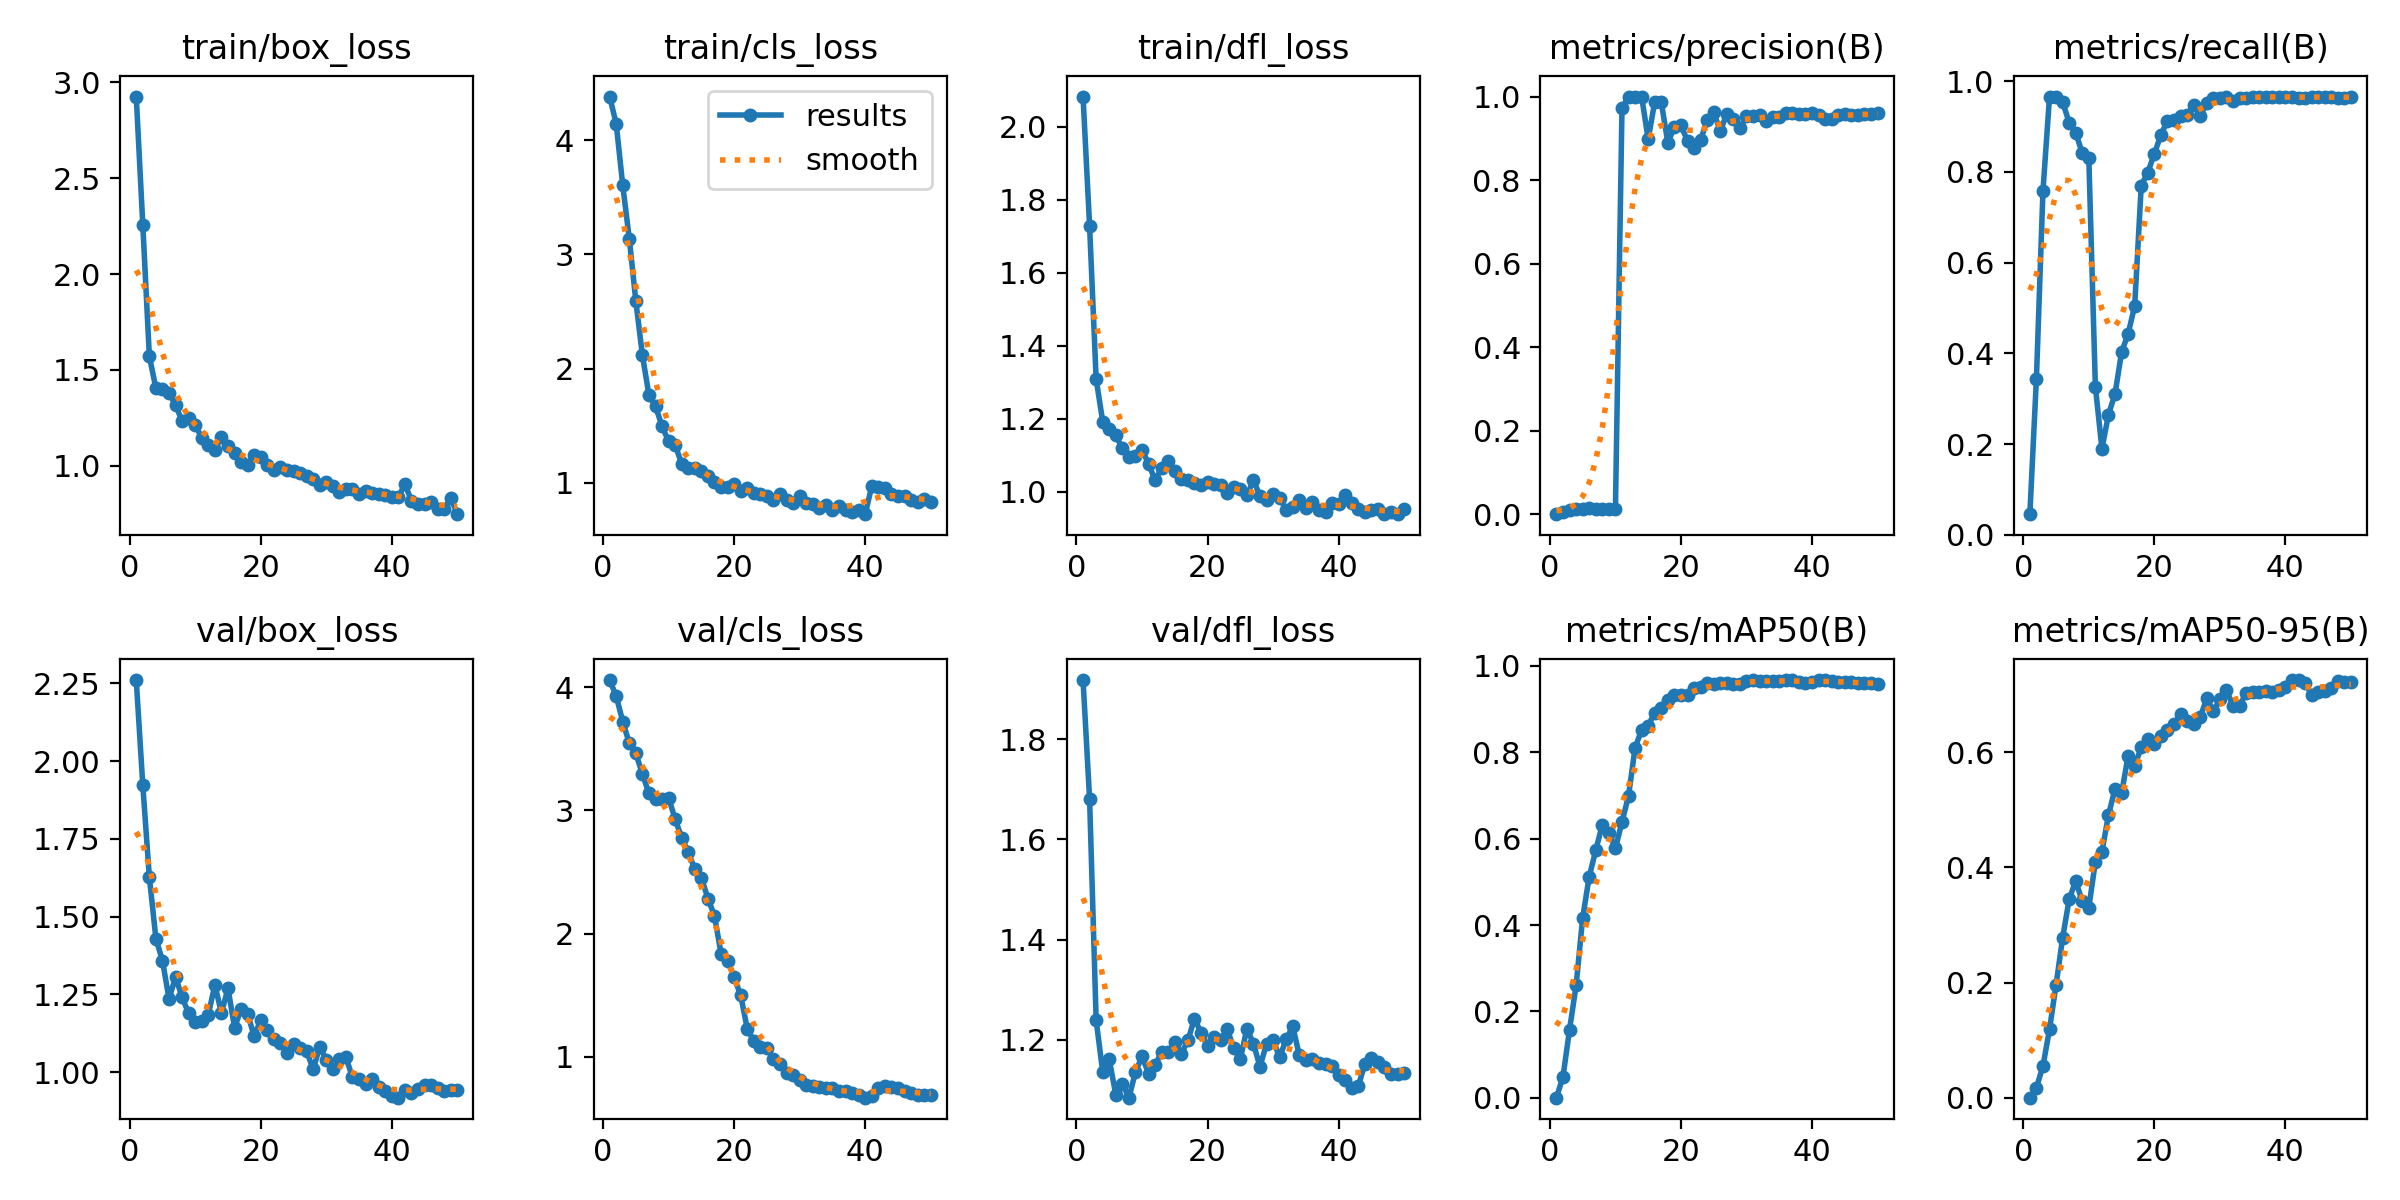

Data behind this chart, as committed beside it:
epoch, time, train/box_loss, train/cls_loss, train/dfl_loss, metrics/precision(B), metrics/recall(B), metrics/mAP50(B), metrics/mAP50-95(B), val/box_loss, val/cls_loss, val/dfl_loss, lr/pg0, lr/pg1, lr/pg2
1, 3.385, 2.927, 4.382, 2.083, 0.00077, 0.04545, 0.00044, 0.00015, 2.261, 4.057, 1.918, 6.25e-05, 6.25e-05, 6.25e-05
2, 6.005, 2.257, 4.143, 1.728, 0.00504, 0.3431, 0.04901, 0.01745, 1.923, 3.927, 1.68, 0.0001348, 0.0001348, 0.0001348
3, 7.36, 1.571, 3.603, 1.309, 0.01111, 0.7576, 0.158, 0.05497, 1.627, 3.72, 1.239, 0.0002041, 0.0002041, 0.0002041
4, 8.631, 1.404, 3.137, 1.192, 0.01409, 0.9654, 0.2601, 0.1189, 1.429, 3.542, 1.136, 0.0002704, 0.0002704, 0.0002704
5, 9.935, 1.398, 2.588, 1.173, 0.01427, 0.9648, 0.4164, 0.1959, 1.359, 3.462, 1.161, 0.0003338, 0.0003338, 0.0003338
6, 11.31, 1.379, 2.116, 1.154, 0.01442, 0.954, 0.5121, 0.2775, 1.236, 3.294, 1.09, 0.0003942, 0.0003942, 0.0003942
7, 12.58, 1.316, 1.767, 1.119, 0.01374, 0.9085, 0.5733, 0.3446, 1.305, 3.137, 1.112, 0.0004516, 0.0004516, 0.0004516
8, 13.84, 1.232, 1.67, 1.096, 0.01359, 0.8864, 0.6321, 0.3763, 1.241, 3.095, 1.084, 0.0005061, 0.0005061, 0.0005061
9, 15.09, 1.246, 1.493, 1.099, 0.01225, 0.8409, 0.6124, 0.341, 1.189, 3.09, 1.135, 0.0005576, 0.0005576, 0.0005576
10, 16.31, 1.214, 1.363, 1.114, 0.01204, 0.8296, 0.5777, 0.33, 1.162, 3.102, 1.167, 0.0006061, 0.0006061, 0.0006061
11, 17.58, 1.143, 1.33, 1.077, 0.9719, 0.3264, 0.6384, 0.4096, 1.165, 2.926, 1.132, 0.0006516, 0.0006516, 0.0006516
12, 18.81, 1.108, 1.165, 1.031, 1, 0.1895, 0.699, 0.4272, 1.185, 2.777, 1.149, 0.0006942, 0.0006942, 0.0006942
13, 20.01, 1.083, 1.127, 1.066, 1, 0.265, 0.8102, 0.4907, 1.281, 2.66, 1.176, 0.0007338, 0.0007338, 0.0007338
14, 21.22, 1.149, 1.126, 1.085, 1, 0.3106, 0.8518, 0.5365, 1.19, 2.522, 1.175, 0.0007704, 0.0007704, 0.0007704
15, 22.42, 1.103, 1.102, 1.058, 0.8977, 0.4024, 0.8618, 0.5286, 1.27, 2.453, 1.195, 0.0008041, 0.0008041, 0.0008041
16, 23.61, 1.066, 1.055, 1.034, 0.9878, 0.443, 0.8914, 0.5938, 1.143, 2.284, 1.172, 0.0008348, 0.0008348, 0.0008348
17, 24.84, 1.017, 1.004, 1.032, 0.9859, 0.5049, 0.9016, 0.5757, 1.202, 2.145, 1.199, 0.000854, 0.000854, 0.000854
18, 26.08, 1.005, 0.9599, 1.024, 0.8898, 0.7697, 0.9206, 0.6089, 1.187, 1.836, 1.242, 0.0008293, 0.0008293, 0.0008293
19, 27.3, 1.056, 0.9615, 1.019, 0.9269, 0.7983, 0.9321, 0.623, 1.115, 1.779, 1.214, 0.0008045, 0.0008045, 0.0008045
20, 28.58, 1.042, 0.9873, 1.028, 0.9316, 0.84, 0.9329, 0.6137, 1.168, 1.647, 1.188, 0.0007797, 0.0007797, 0.0007797
21, 29.84, 1.002, 0.9282, 1.022, 0.8931, 0.8811, 0.9315, 0.6287, 1.137, 1.498, 1.205, 0.000755, 0.000755, 0.000755
22, 31.08, 0.9758, 0.9516, 1.02, 0.8759, 0.913, 0.9489, 0.639, 1.105, 1.228, 1.2, 0.0007302, 0.0007302, 0.0007302
23, 32.31, 0.9952, 0.9069, 0.9973, 0.8963, 0.9132, 0.9518, 0.6487, 1.094, 1.126, 1.222, 0.0007055, 0.0007055, 0.0007055
24, 33.56, 0.9759, 0.9002, 1.014, 0.9428, 0.923, 0.9593, 0.6654, 1.062, 1.079, 1.183, 0.0006808, 0.0006808, 0.0006808
25, 34.77, 0.9726, 0.886, 1.007, 0.9624, 0.9254, 0.9589, 0.6542, 1.09, 1.073, 1.161, 0.000656, 0.000656, 0.000656
26, 36.05, 0.9615, 0.8516, 0.9899, 0.9174, 0.9467, 0.9597, 0.6491, 1.078, 0.9832, 1.222, 0.0006312, 0.0006312, 0.0006312
27, 37.2, 0.9446, 0.9028, 1.031, 0.9586, 0.9232, 0.9599, 0.6606, 1.067, 0.9398, 1.192, 0.0006065, 0.0006065, 0.0006065
28, 38.41, 0.9287, 0.8515, 0.9892, 0.9456, 0.9522, 0.9576, 0.6935, 1.009, 0.8681, 1.146, 0.0005818, 0.0005818, 0.0005818
29, 39.63, 0.8992, 0.8242, 0.9774, 0.9246, 0.9629, 0.9569, 0.6711, 1.082, 0.8537, 1.192, 0.000557, 0.000557, 0.000557
30, 40.85, 0.9129, 0.8792, 0.9938, 0.9534, 0.9622, 0.9645, 0.6915, 1.041, 0.8135, 1.2, 0.0005322, 0.0005322, 0.0005322
31, 42.04, 0.8959, 0.819, 0.9827, 0.9525, 0.9659, 0.9666, 0.7071, 1.009, 0.7747, 1.165, 0.0005075, 0.0005075, 0.0005075
32, 43.28, 0.8609, 0.8154, 0.9504, 0.9565, 0.9558, 0.9655, 0.6809, 1.043, 0.7602, 1.201, 0.0004827, 0.0004827, 0.0004827
33, 44.47, 0.8773, 0.7811, 0.958, 0.9415, 0.9629, 0.9648, 0.6802, 1.047, 0.7515, 1.227, 0.000458, 0.000458, 0.000458
34, 45.68, 0.8788, 0.807, 0.9769, 0.95, 0.9635, 0.9659, 0.7027, 0.9834, 0.7446, 1.169, 0.0004332, 0.0004332, 0.0004332
35, 46.84, 0.8519, 0.7619, 0.9543, 0.9508, 0.9656, 0.9656, 0.7041, 0.9775, 0.745, 1.159, 0.0004085, 0.0004085, 0.0004085
36, 48.06, 0.8679, 0.7984, 0.9707, 0.9611, 0.9659, 0.967, 0.7049, 0.9611, 0.7265, 1.162, 0.0003837, 0.0003837, 0.0003837
37, 49.25, 0.8543, 0.7604, 0.9502, 0.9597, 0.9659, 0.9664, 0.7065, 0.9765, 0.7203, 1.153, 0.000359, 0.000359, 0.000359
38, 50.47, 0.8509, 0.7408, 0.9448, 0.9594, 0.9659, 0.9619, 0.7045, 0.9535, 0.7028, 1.151, 0.0003343, 0.0003343, 0.0003343
39, 51.64, 0.846, 0.7595, 0.9699, 0.9579, 0.9659, 0.9612, 0.7074, 0.9396, 0.6882, 1.148, 0.0003095, 0.0003095, 0.0003095
40, 52.87, 0.8338, 0.7244, 0.9662, 0.9602, 0.9659, 0.963, 0.7127, 0.9235, 0.6687, 1.13, 0.0002848, 0.0002848, 0.0002848
41, 60.42, 0.8358, 0.9704, 0.9905, 0.9552, 0.9638, 0.9671, 0.7249, 0.9179, 0.6859, 1.12, 0.00026, 0.00026, 0.00026
42, 61.82, 0.9023, 0.9582, 0.9687, 0.9466, 0.9632, 0.9671, 0.7251, 0.9423, 0.7444, 1.104, 0.0002352, 0.0002352, 0.0002352
43, 63.1, 0.8162, 0.9569, 0.9527, 0.9467, 0.9629, 0.9655, 0.7202, 0.9329, 0.7646, 1.107, 0.0002105, 0.0002105, 0.0002105
44, 64.37, 0.802, 0.904, 0.9437, 0.9566, 0.9649, 0.9632, 0.6995, 0.9474, 0.7513, 1.151, 0.0001857, 0.0001857, 0.0001857
45, 65.57, 0.7984, 0.8838, 0.9505, 0.9577, 0.9659, 0.9624, 0.7042, 0.9592, 0.7451, 1.164, 0.000161, 0.000161, 0.000161
46, 66.81, 0.8113, 0.8857, 0.9539, 0.9553, 0.9659, 0.9621, 0.7058, 0.9593, 0.7199, 1.156, 0.0001363, 0.0001363, 0.0001363
47, 68.06, 0.7756, 0.8476, 0.9394, 0.9563, 0.9659, 0.9599, 0.7115, 0.9505, 0.7074, 1.146, 0.0001115, 0.0001115, 0.0001115
48, 69.29, 0.774, 0.8338, 0.9449, 0.9576, 0.9637, 0.9599, 0.7232, 0.9384, 0.6928, 1.131, 8.675e-05, 8.675e-05, 8.675e-05
49, 70.51, 0.8314, 0.8595, 0.9386, 0.9589, 0.9637, 0.9593, 0.7218, 0.9428, 0.6942, 1.131, 6.2e-05, 6.2e-05, 6.2e-05
50, 71.78, 0.7463, 0.8272, 0.9519, 0.9603, 0.9642, 0.9579, 0.7212, 0.9417, 0.6916, 1.135, 3.725e-05, 3.725e-05, 3.725e-05
